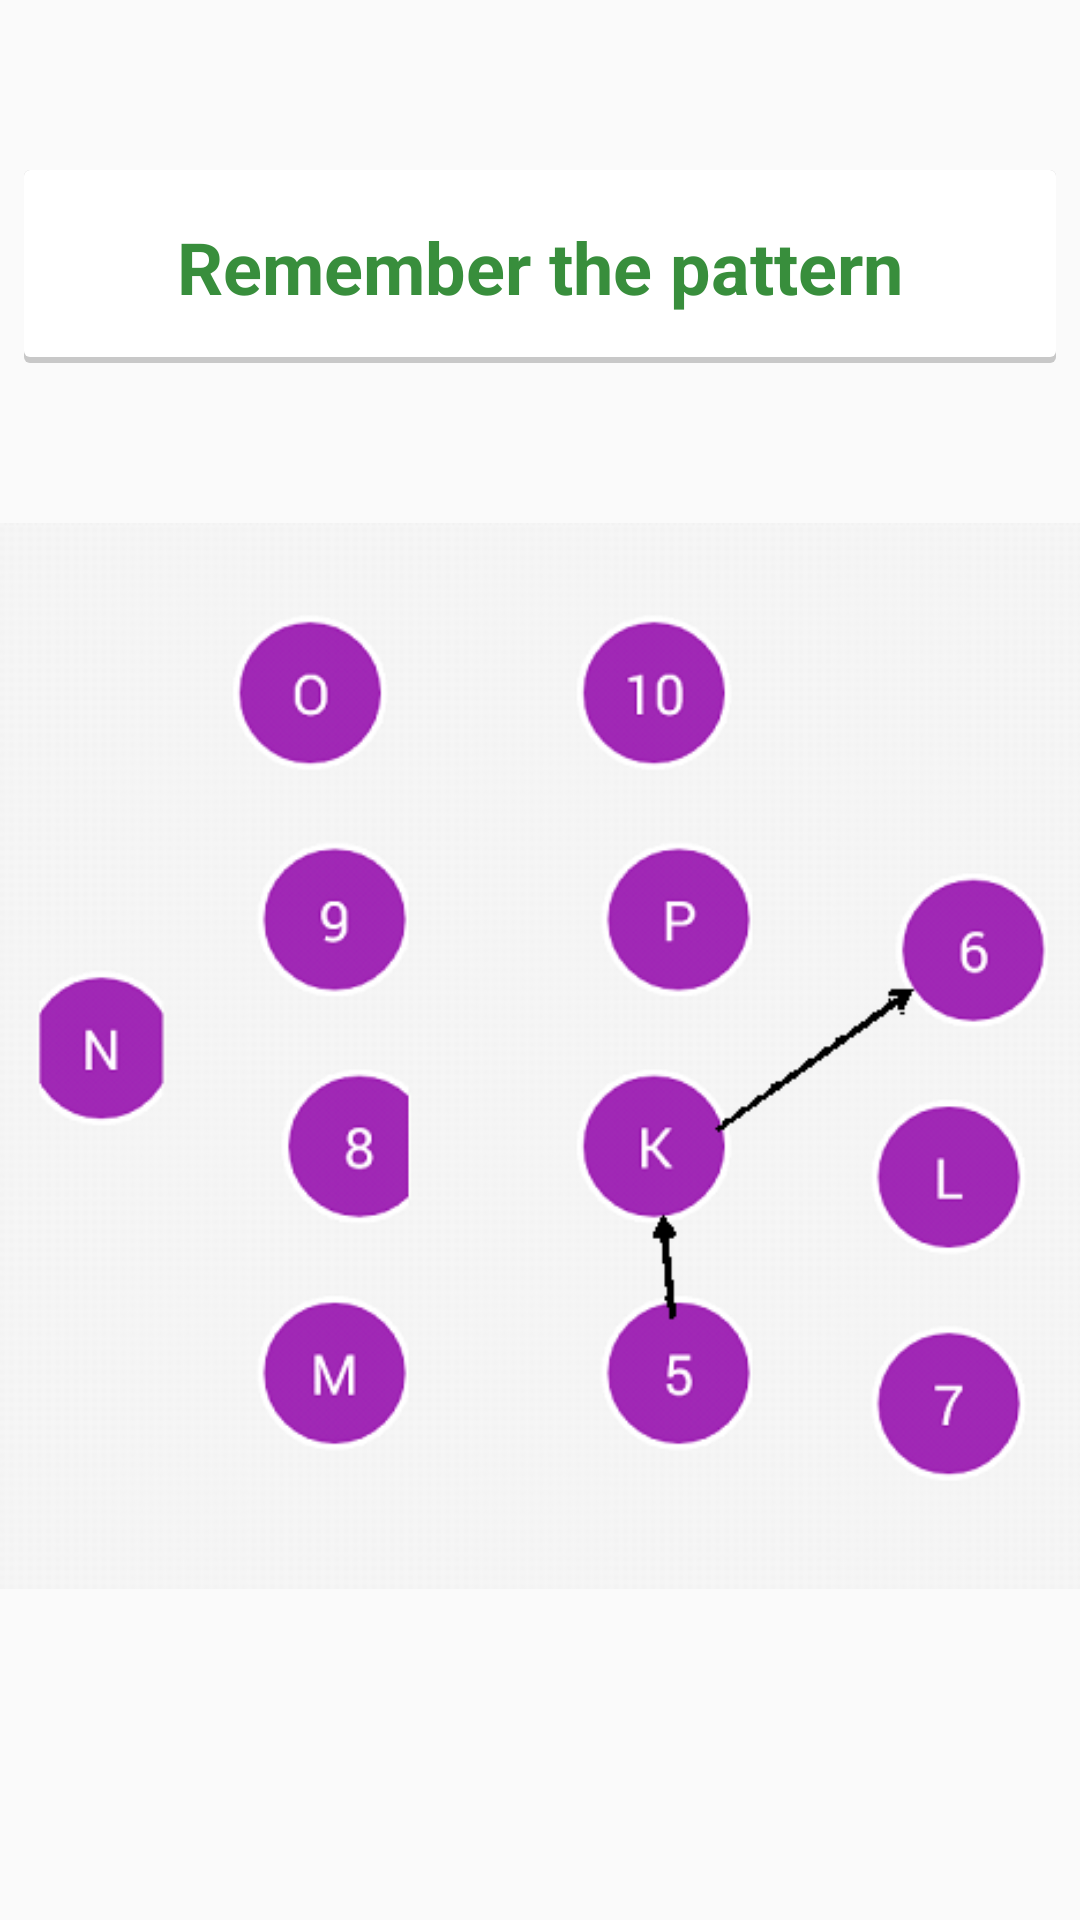

Layout XML and referenced resources for this Android screen:
<!-- AndroidManifest.xml: application theme AppTheme -->
<!-- res/layout/pattern_show_layout.xml -->
<LinearLayout xmlns:android="http://schemas.android.com/apk/res/android"
    xmlns:tools="http://schemas.android.com/tools"
    android:layout_width="fill_parent"
    android:layout_height="fill_parent"
    android:orientation="vertical"
    tools:context="com.sugoilabs.bics.PatternShow"
    android:gravity="center">

    <TextView
        android:layout_width="match_parent"
        android:layout_height="wrap_content"
        android:background="@drawable/step1_question_background"
        android:text="Remember the pattern"
        android:textStyle="bold"
        android:textSize="24sp"
        android:gravity="center"
        android:layout_marginLeft="8dp"
        android:layout_marginRight="8dp"
        android:padding="16dp"
        android:textColor="@color/primary_dark"
        />



    <ImageView
        android:layout_width="wrap_content"
        android:layout_height="wrap_content"
        android:scaleType="fitCenter"
        android:src="@drawable/pattern"/>



</LinearLayout>
<!-- resources referenced by this layout -->
<resources>
  <color name="primary_dark">#388E3C</color>
  <!-- drawable pattern: png bitmap (drawable, 59902 bytes) -->
  <!-- drawable step1_question_background (drawable) -->
  <?xml version="1.0" encoding="utf-8"?>
  <layer-list xmlns:android="http://schemas.android.com/apk/res/android">
      <item>
          <shape android:shape="rectangle">
              <solid android:color="#CABBBBBB"/>
              <corners android:radius="2dp" />
          </shape>
      </item>
  
      <item
          android:left="0dp"
          android:right="0dp"
          android:top="0dp"
          android:bottom="2dp">
          <shape android:shape="rectangle">
              <solid android:color="@android:color/white"/>
              <corners android:radius="2dp" />
          </shape>
      </item>
  </layer-list>
  <style name="AppTheme" parent="AppTheme.Base">
          
  
      </style>
  <style name="AppTheme.Base" parent="Theme.AppCompat.Light.NoActionBar">
          
  
      </style>
</resources>
